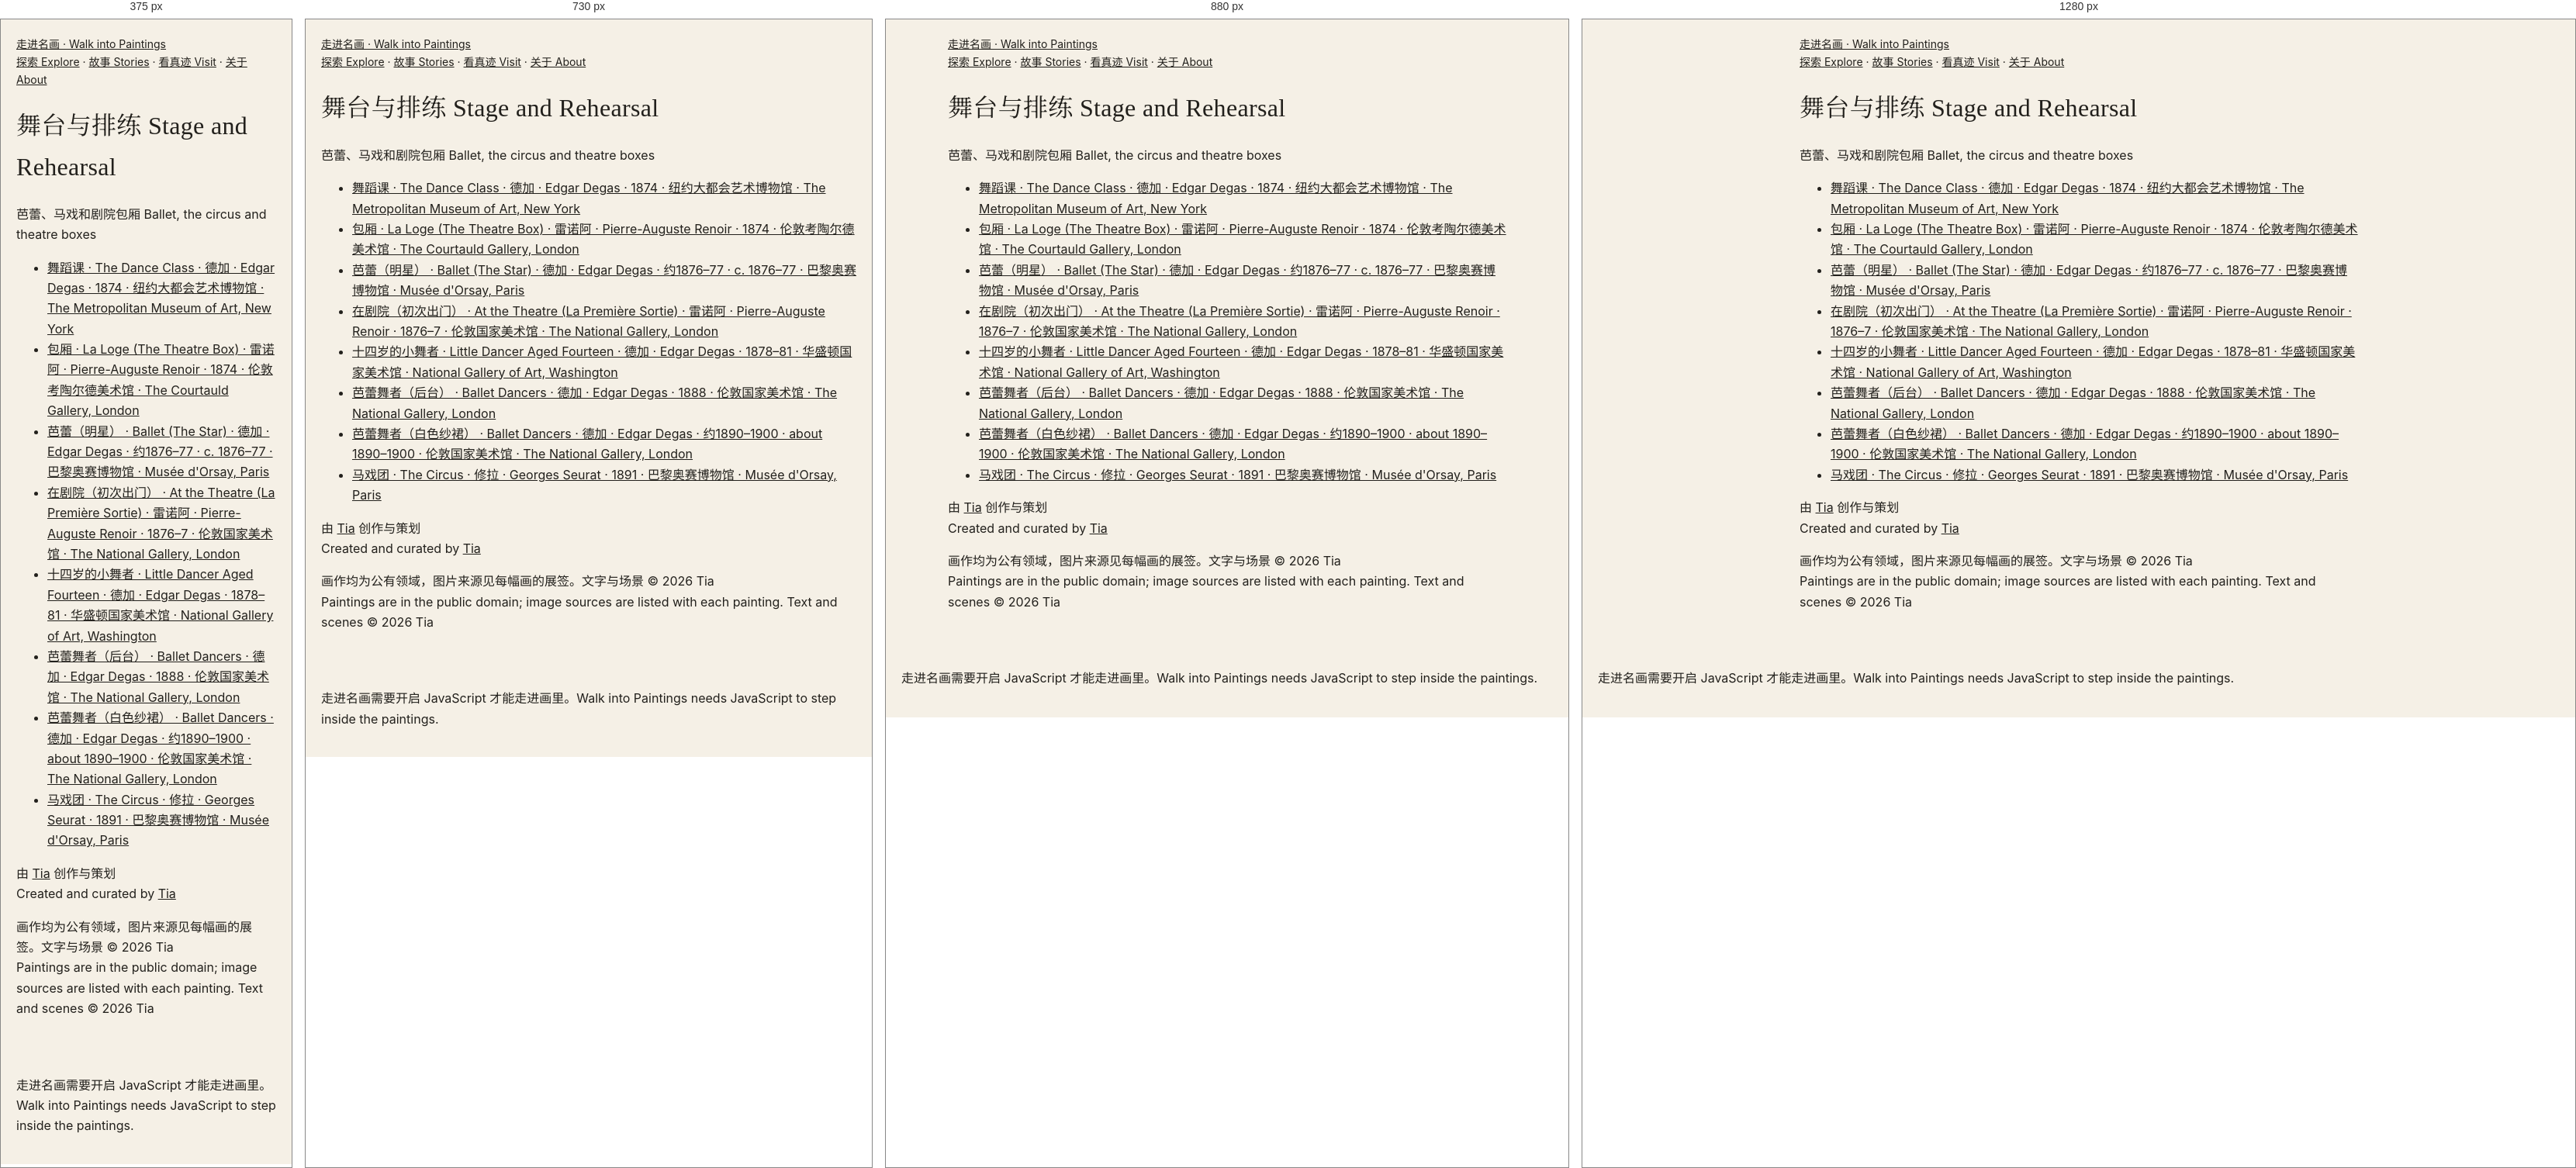
Rendered at 375 px, 730 px, 880 px and 1280 px, left to right.

<!-- file: index.html -->
<!DOCTYPE html>
<html lang="zh-CN">
<head>
  <meta charset="UTF-8" />
  <meta name="viewport" content="width=device-width, initial-scale=1.0" />
  <title>舞台与排练 · Stage and Rehearsal — 走进名画 | Walk into Paintings</title>
  <meta name="description" content="舞台与排练 · Stage and Rehearsal：芭蕾、马戏和剧院包厢 · Ballet, the circus and theatre boxes" />
  <link rel="canonical" href="https://walkintopaintings.com/collections/stage/" />
  <link rel="icon" href="../../favicon.svg" type="image/svg+xml" />
  <!-- 社交分享预览（爬虫不运行 JavaScript，所以写在这里） -->
  <meta property="og:type" content="website" />
  <meta property="og:site_name" content="走进名画 · Walk into Paintings" />
  <meta property="og:locale" content="zh_CN" />
  <meta property="og:locale:alternate" content="en_GB" />
  <meta property="og:url" content="https://walkintopaintings.com/collections/stage/" />
  <meta property="og:title" content="舞台与排练 · Stage and Rehearsal — 走进名画 | Walk into Paintings" />
  <meta property="og:description" content="舞台与排练 · Stage and Rehearsal：芭蕾、马戏和剧院包厢 · Ballet, the circus and theatre boxes" />
  <meta property="og:image" content="https://walkintopaintings.com/assets/og-share-4.jpg" />
  <meta property="og:image:secure_url" content="https://walkintopaintings.com/assets/og-share-4.jpg" />
  <meta property="og:image:type" content="image/jpeg" />
  <meta property="og:image:alt" content="梵高《阿尔勒的卧室》、维米尔《戴珍珠耳环的少女》、梵高《向日葵》 · Vincent van Gogh, The Bedroom; Johannes Vermeer, Girl with a Pearl Earring; Vincent van Gogh, Sunflowers" />
  <meta property="og:image:width" content="1200" />
  <meta property="og:image:height" content="630" />
  <meta name="twitter:card" content="summary_large_image" />
  <meta name="twitter:title" content="舞台与排练 · Stage and Rehearsal — 走进名画 | Walk into Paintings" />
  <meta name="twitter:description" content="舞台与排练 · Stage and Rehearsal：芭蕾、马戏和剧院包厢 · Ballet, the circus and theatre boxes" />
  <meta name="twitter:image" content="https://walkintopaintings.com/assets/og-share-4.jpg" />
  <meta name="twitter:image:alt" content="梵高《阿尔勒的卧室》、维米尔《戴珍珠耳环的少女》、梵高《向日葵》 · Vincent van Gogh, The Bedroom; Johannes Vermeer, Girl with a Pearl Earring; Vincent van Gogh, Sunflowers" />
  <script>document.documentElement.classList.add('js');if(location.hostname.endsWith('github.io'))location.replace('https://walkintopaintings.com'+location.pathname.replace(/^\/walk-into-paintings/,'')+location.search+location.hash)</script>
  <link rel="preconnect" href="https://fonts.googleapis.com" />
  <link rel="preconnect" href="https://fonts.gstatic.com" crossorigin />
  <!-- 字体：不挡住网页显示（谷歌字体打不开时，直接用系统字体） -->
  <link rel="stylesheet" href="https://fonts.googleapis.com/css2?family=Cormorant+Garamond:ital,wght@0,400;0,500;1,400&family=EB+Garamond:ital,wght@0,400;0,500;1,400&family=Inter:wght@400;500&display=swap" media="print" onload="this.media='all'" />
  <noscript><link rel="stylesheet" href="https://fonts.googleapis.com/css2?family=Cormorant+Garamond:ital,wght@0,400;0,500;1,400&family=EB+Garamond:ital,wght@0,400;0,500;1,400&family=Inter:wght@400;500&display=swap" /></noscript>
  <link rel="stylesheet" href="../../assets/style.css?v=6150d9dd" />
</head>
<body class="lang-both">
  <!-- ↓ 自动生成（tools/build.py）：给搜索引擎看的文字。打开网页时会被 JavaScript 画出来的页面替换。不要手动改这一段。 -->
  <div id="static" class="static">
    <header><a href="../../">走进名画 · Walk into Paintings</a> <nav><a href="../../artists/">探索 Explore</a> · <a href="../../stories/">故事 Stories</a> · <a href="../../museums/">看真迹 Visit</a> · <a href="../../about/">关于 About</a></nav></header>
    <main>
      <h1><span lang="zh-CN">舞台与排练</span> <span lang="en">Stage and Rehearsal</span></h1>
      <p><span lang="zh-CN">芭蕾、马戏和剧院包厢</span> <span lang="en">Ballet, the circus and theatre boxes</span></p>
      <ul><li><a href="../../scenes/dance-class/">舞蹈课 · The Dance Class · 德加 · Edgar Degas · 1874 · 纽约大都会艺术博物馆 · The Metropolitan Museum of Art, New York</a></li><li><a href="../../scenes/la-loge/">包厢 · La Loge (The Theatre Box) · 雷诺阿 · Pierre-Auguste Renoir · 1874 · 伦敦考陶尔德美术馆 · The Courtauld Gallery, London</a></li><li><a href="../../scenes/the-star/">芭蕾（明星） · Ballet (The Star) · 德加 · Edgar Degas · 约1876–77 · c. 1876–77 · 巴黎奥赛博物馆 · Musée d&#x27;Orsay, Paris</a></li><li><a href="../../scenes/at-the-theatre/">在剧院（初次出门） · At the Theatre (La Première Sortie) · 雷诺阿 · Pierre-Auguste Renoir · 1876–7 · 伦敦国家美术馆 · The National Gallery, London</a></li><li><a href="../../scenes/little-dancer/">十四岁的小舞者 · Little Dancer Aged Fourteen · 德加 · Edgar Degas · 1878–81 · 华盛顿国家美术馆 · National Gallery of Art, Washington</a></li><li><a href="../../scenes/ballet-dancers-wings/">芭蕾舞者（后台） · Ballet Dancers · 德加 · Edgar Degas · 1888 · 伦敦国家美术馆 · The National Gallery, London</a></li><li><a href="../../scenes/ballet-dancers-white/">芭蕾舞者（白色纱裙） · Ballet Dancers · 德加 · Edgar Degas · 约1890–1900 · about 1890–1900 · 伦敦国家美术馆 · The National Gallery, London</a></li><li><a href="../../scenes/circus/">马戏团 · The Circus · 修拉 · Georges Seurat · 1891 · 巴黎奥赛博物馆 · Musée d&#x27;Orsay, Paris</a></li></ul>
    </main>
    <footer><p><span lang="zh-CN">由 <a href="https://tiaz369.github.io">Tia</a> 创作与策划</span><br><span lang="en">Created and curated by <a href="https://tiaz369.github.io">Tia</a></span></p><p><span lang="zh-CN">画作均为公有领域，图片来源见每幅画的展签。文字与场景 ©&nbsp;2026&nbsp;Tia</span><br><span lang="en">Paintings are in the public domain; image sources are listed with each painting. Text and scenes ©&nbsp;2026&nbsp;Tia</span></p></footer>
  </div>
  <!-- ↑ 自动生成结束 -->
  <script type="module">
    import { renderPage } from '../../assets/site.js';
    renderPage('collection', { id: 'stage' });
  </script>
  <noscript><p style="padding:20px">走进名画需要开启 JavaScript 才能走进画里。Walk into Paintings needs JavaScript to step inside the paintings.</p></noscript>
  <!-- 访问统计（GoatCounter：不使用 cookie，不收集个人信息） -->
  <script data-goatcounter="https://walkintopaintings.goatcounter.com/count" async src="//gc.zgo.at/count.js"></script>
</body>
</html>


/* @media block from style.css */
@media (max-width: 760px) { .about-steps { grid-template-columns: repeat(2, 1fr); } .about-pic { margin-top: 40px; } }

/* @media block from style.css */
@media (max-width: 760px) { .about-hero { padding: 72px 16px 48px; } .about-hero h1 { font-size: 28px; } }

/* @media block from style.css */
@media (min-width: 700px) { .art-grid { grid-template-columns: repeat(3, minmax(0, 1fr)); gap: 28px 22px; } }

/* @media block from style.css */
@media (min-width: 1000px) { .art-grid { grid-template-columns: repeat(4, minmax(0, 1fr)); } }

/* @media block from style.css */
@media (max-width: 640px) {
  .page-title h1 { font-size: 34px; }
  .section { padding-top: 40px; padding-bottom: 40px; }
  .section h2 { font-size: 26px; }
}

/* @media block from style.css */
@media (max-width: 700px) {
  .versions { flex-direction: column; }
  .final h2 { font-size: 30px; }
}

/* @media block from style.css */
@media (max-width: 520px) { .row-pic { flex-basis: 120px; height: 94px; } .row-credit { padding-left: 0; } }

/* @media block from style.css */
@media (max-width: 700px) {
  .vg-tl { flex-direction: column; overflow: visible; padding-left: 6px; }
  .tl-nav { display: none; }
  .tl-item, .tl-item.has-pic { flex: none; border-top: 0; border-left: 2px solid var(--line); padding: 0 0 26px 22px; }
  .tl-item::before { top: 4px; left: -7px; }
}

/* @media block from style.css */
@media (max-width: 600px) { .loupe-lens { width: 110px; height: 110px; margin: -55px 0 0 -55px; } }

/* @media block from style.css */
@media (max-width: 760px) {
  .feature { grid-template-columns: 1fr; gap: 18px; }
  .start-cards { display: flex; overflow-x: auto; scroll-snap-type: x mandatory; scroll-padding-inline: 20px; gap: 14px; margin: 0 -20px; padding: 0 20px 8px; }
  .start-card { flex: 0 0 72%; scroll-snap-align: start; }
  .start-name { font-size: 21px; }
  /* 手机：系列照样横向滑动（时间线页在手机上是竖的，这里不跟着变），不显示箭头 */
  .vg-tl.home-strip { flex-direction: row; overflow-x: auto; padding-left: 0; margin: 0 -20px; padding: 6px 20px 12px; scroll-padding-inline: 20px; }
  .home-strip li { flex: none; border: 0; padding: 0; }
  .home-strip .tl-pic { width: 150px; }
  .home-strip .tl-pic img { width: 150px; height: 118px; }
  .col-row h3 { padding-right: 0; font-size: 21px; }
  .icon-links { display: grid; grid-template-columns: repeat(3, 1fr); gap: 18px 8px; }
}

/* @media block from style.css */
@media (max-width: 640px) {
  #gallery .act { padding-left: 22px; padding-right: 22px; padding-bottom: 104px; }
  .act p { font-size: 15px; }
}

/* @media block from style.css */
@media (max-width: 640px) {
  .site-nav { order: 3; width: 100%; margin-left: 0; }
  .nav-icons { margin-left: auto; }
}

/* @media block from style.css */
@media (max-width: 640px) { .stamps { grid-template-columns: repeat(4, minmax(0, 1fr)); gap: 8px; } .stamps .stamp-name { font-size: 10px; } }

/* @media block from style.css */
@media (max-width: 640px) { .stamps.gallery-grid { grid-template-columns: repeat(2, minmax(0, 1fr)); gap: 12px; } .gallery-grid .stamp-name { font-size: 12px; } }

/* @media block from style.css */
@media (max-width: 640px) {
  .story-stop { grid-template-columns: 1fr; gap: 10px; }
  .feature-cards { display: grid; grid-template-columns: repeat(3, minmax(0, 1fr)); gap: 10px; margin: 18px 0 0; padding: 0; overflow: visible; }
  .feature-cards .start-name { font-size: 16px; }
}

/* @media block from style.css */
@media (hover: hover) and (min-width: 761px) { .nav-group:hover .nav-menu { display: block; } }

/* @media block from style.css */
@media (max-width: 760px) {
  .site-header { flex-wrap: wrap; }
  .site-nav { display: none; order: 3; width: 100%; margin: 6px 0 0; flex-direction: column; align-items: stretch; gap: 0; border-top: 1px solid var(--line); padding-top: 6px; }
  .site-header.nav-open .site-nav { display: flex; }
  .nav-toggle { display: inline-block; }
  .nav-lang { display: none; }
  .nav-icons { margin-left: auto; }
  .nav-top { width: 100%; justify-content: space-between; padding: 12px 4px; font-size: 16px; color: var(--ink); border-bottom: 1px solid var(--line); border-radius: 0; }
  .nav-menu { position: static; box-shadow: none; border: 0; padding: 0 0 8px 12px; background: none; min-width: 0; }
  .nav-menu a { padding: 9px 4px; font-size: 15px; }
  .nav-lang-m { display: block; padding: 14px 4px 6px; }
}

/* @media block from style.css */
@media (max-width: 640px) {
  .doors { grid-template-columns: 1fr; gap: 26px; }
  .door-pic img { aspect-ratio: 3 / 2; }
  .series-cards { grid-template-columns: repeat(2, minmax(0, 1fr)); gap: 14px; }
  .series-name { font-size: 16px; }
}

/* @media block from style.css */
@media (max-width: 760px) { .site-nav a.nav-top { color: var(--ink); } }

/* @media block from style.css */
@media (max-width: 640px) { .door-pic img { aspect-ratio: auto; } }

/* @media block from style.css */
@media (min-width: 641px) { .series-cards { grid-template-columns: repeat(auto-fill, minmax(220px, 1fr)); } }

/* @media block from style.css */
@media (max-width: 640px) {
  .hero.hero-full { height: auto; background: #1c1c1e; }
  .hero.hero-full :is(img, video) { position: static; display: block; width: 100%; height: auto; max-height: 70svh; object-fit: contain; }
  .hero.hero-full .hero-over { position: static; padding: 20px 20px 24px; background: #1c1c1e; }
}

/* @media block from style.css */
@media (max-width: 640px) {
  .start-cards.story-cards { display: grid; grid-template-columns: repeat(2, minmax(0, 1fr)); overflow: visible; margin: 0; padding: 0; gap: 22px 14px; }
  .story-cards .start-name { font-size: 18px; }
  .story-cards .story-sub { font-size: 13px; }
}

/* @media block from style.css */
@media (min-width: 641px) { #moreBtn { display: none; } }

/* @media block from style.css */
@media (max-width: 640px) { #tools:not(.more-open) > .more-item { display: none !important; } }

/* @media block from style.css */
@media (max-width: 640px) { .ke-cards { grid-template-columns: repeat(2, minmax(0, 1fr)); } .ke-card:nth-child(3) { display: none; } }

/* @media block from style.css */
@media (max-width: 559px) { .jrows { gap: 22px 12px; } }

/* @media block from style.css */
@media (max-width: 559px) { .series-cards.jrows .series-name { font-size: 15px; } }

/* @media block from style.css */
@media (min-width: 760px) {
  .home-sub .sub { max-width: none; margin: 8px 0 32px; display: grid; grid-template-columns: 1fr minmax(300px, 380px); gap: 24px; align-items: center; text-align: left; }
  .home-sub .sub-eyebrow { justify-content: flex-start; }
  .home-sub .sub-eyebrow::after { display: none; }
  .home-sub .sub-form { margin-top: 0; }
  .home-sub .sub-field { margin: 0; }
  .home-sub .sub-note, .home-sub .sub-error { text-align: left; }
  .home-sub .sub-done { justify-content: flex-start; }
}

/* @media block from style.css */
@media (max-width: 640px) { body.lang-both .end-main .btn-en, body.lang-both .sub-btn .btn-en, body.lang-both .nav-random .btn-en { display: none; } }

/* @media block from style.css */
@media (max-width: 640px) {
  .end-main { display: grid; grid-template-columns: 1fr 1fr; }
  .end-main .btn { justify-content: center; text-align: center; }
  .end-main .btn.primary { grid-column: 1 / -1; padding-top: 12px; padding-bottom: 12px; }
  .end-main .btn:only-child, .end-main .btn.primary:only-child { grid-column: 1 / -1; }
}